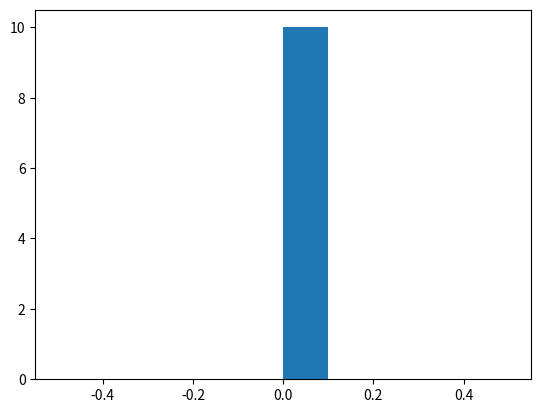

Reproduce this figure in Python.
import re
import random
from typing import Dict, List, Tuple
from collections import defaultdict
from copy import deepcopy
import numpy as np
import matplotlib.pyplot as plt
import networkx as nx
import time


class Graph:
	def __init__(self):
		self.nodes: Dict[int, Dict[int, float]] = defaultdict(lambda: defaultdict(float))
		self.available_nodes = []
		self.groups: Dict[int, List[int]] = defaultdict(list)

	def __len__(self):
		return len(self.nodes)

	def __repr__(self):
		result = "--- Graph: ---\n"
		result += str(self.nodes) + "\n"
		result += "-------------"
		return result

	def copy(self):
		new_graph = Graph()
		new_graph.nodes = deepcopy(self.nodes)
		return new_graph

	def add_node(self, node):
		self.nodes[node] = defaultdict(float)
		self.groups[node] = [node]
		if node >= 2:
			self.available_nodes.append(node)

	def add_edge(self, n1, n2, w):
		self.nodes[n1][n2] += w
		self.nodes[n2][n1] += w

	def get_random_edge(self):
		n1 = random.choice(self.available_nodes)
		# n1, edges = list(self.nodes.items())[n1_id]

		# n1, edges = random.choice(self.nodes.keys())
		n2 = random.choice(list(self.nodes[n1].keys()))
		return n2, n1

		# return random.choice(list(self.edges.keys()))

		# keys = list(self.edges.keys())
		# weights = np.array([self.edges[k] for k in keys])
		# weights = weights / weights.sum()
		# return keys[np.random.choice(np.arange(len(keys)), 1, p=weights)[0]]

	def contract_edge(self, n1, n2):
		self.groups[n1] += self.groups[n2]

		l1 = self.nodes[n1]
		l1.pop(n2)
		self.available_nodes.remove(n2)
		removed_edges = self.nodes.pop(n2)

		for dst, w in removed_edges.items():
			if dst != n1:
				ldst = self.nodes[dst]
				ldst.pop(n2)
				ldst[n1] += w
				l1[dst] += w

	def random_grid_graph(self, side):
		# Create graph, as we would like
		G = nx.grid_2d_graph(side, side)

		# Assign weights to graph above
		weights = list(np.random.random(G.number_of_edges()))  # random weight on edges

		# Return set of edges and nodes
		list_of_nodes = list(G.nodes())

		self.add_node(0)
		self.add_node(1)

		for x, y in list_of_nodes:
			nid = 2 + x + y * side
			self.add_node(nid)
			self.add_edge(0, nid, 1)
			self.add_edge(1, nid, 1)

		for ei, e in enumerate(G.edges()):
			n1 = 2 + e[0][0] + e[0][1] * side
			n2 = 2 + e[1][0] + e[1][1] * side
			self.add_edge(n1, n2, weights[i])




n = 10
lengths = np.zeros(n)

avg_time = None

for i in range(n):
	g = Graph()
	# g.load_graph('kargerMinCut.txt')
	g.random_grid_graph(100)
	while len(g) > 2:
		now = time.time()
		re = g.get_random_edge()

		g.contract_edge(*re)
		elapsed = time.time() - now

		if elapsed is not None:
			if avg_time is None:
				avg_time = elapsed
			else:
				avg_time = 0.01 * elapsed + 0.99 * avg_time

		print("\r", len(g), '{:.3f}us'.format(avg_time * 1000000), end="")

	print("\n")
	print(len(g.groups[0]))
	print(len(g.groups[1]))
	# lengths[i] = min([1 if not isinstance(node, Node) else len(node.subnodes) for node in g.nodes])
	# lengths[i] = min([1 if not isinstance(node, Node) else len(node.subnodes) for node in g.nodes])

plt.hist(lengths)
plt.show()
